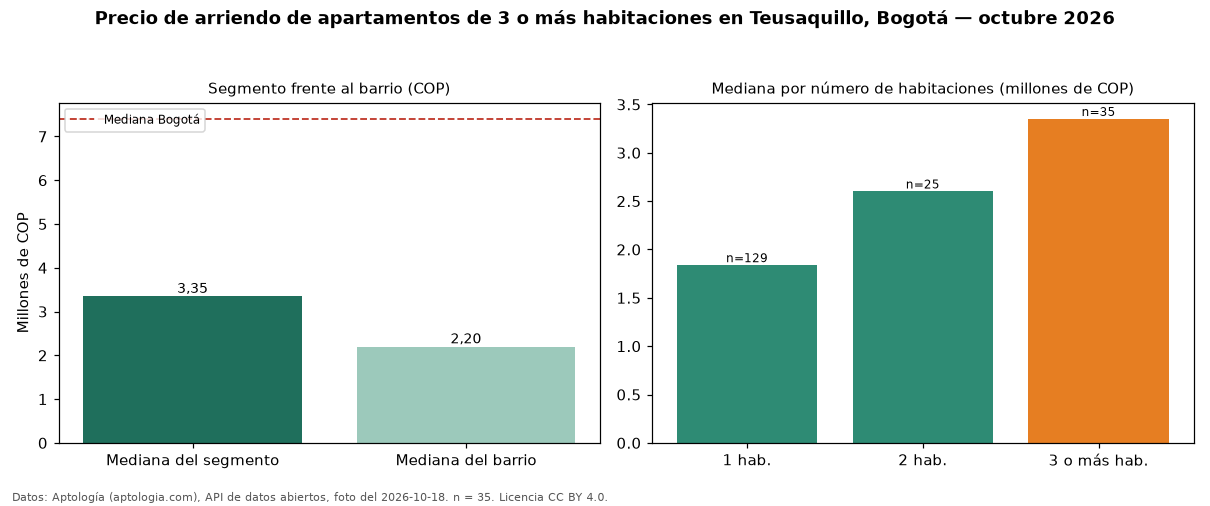

The file beside this chart, header and first rows:
seccion, metrica, valor_cop, n
precio, mediana, 3350000, 35
habitaciones, 1, 1838000, 129
habitaciones, 2, 2600000, 25
habitaciones, 3+, 3350000, 35
barrio, mediana_barrio_todos_los_tamanos, 2200000, 189
ciudad, mediana_ciudad, 7400000, 
fuente, fecha_foto, 2026-10-18, 
fuente, atribucion, https://www.aptologia.com/arriendo/bogot…, 
